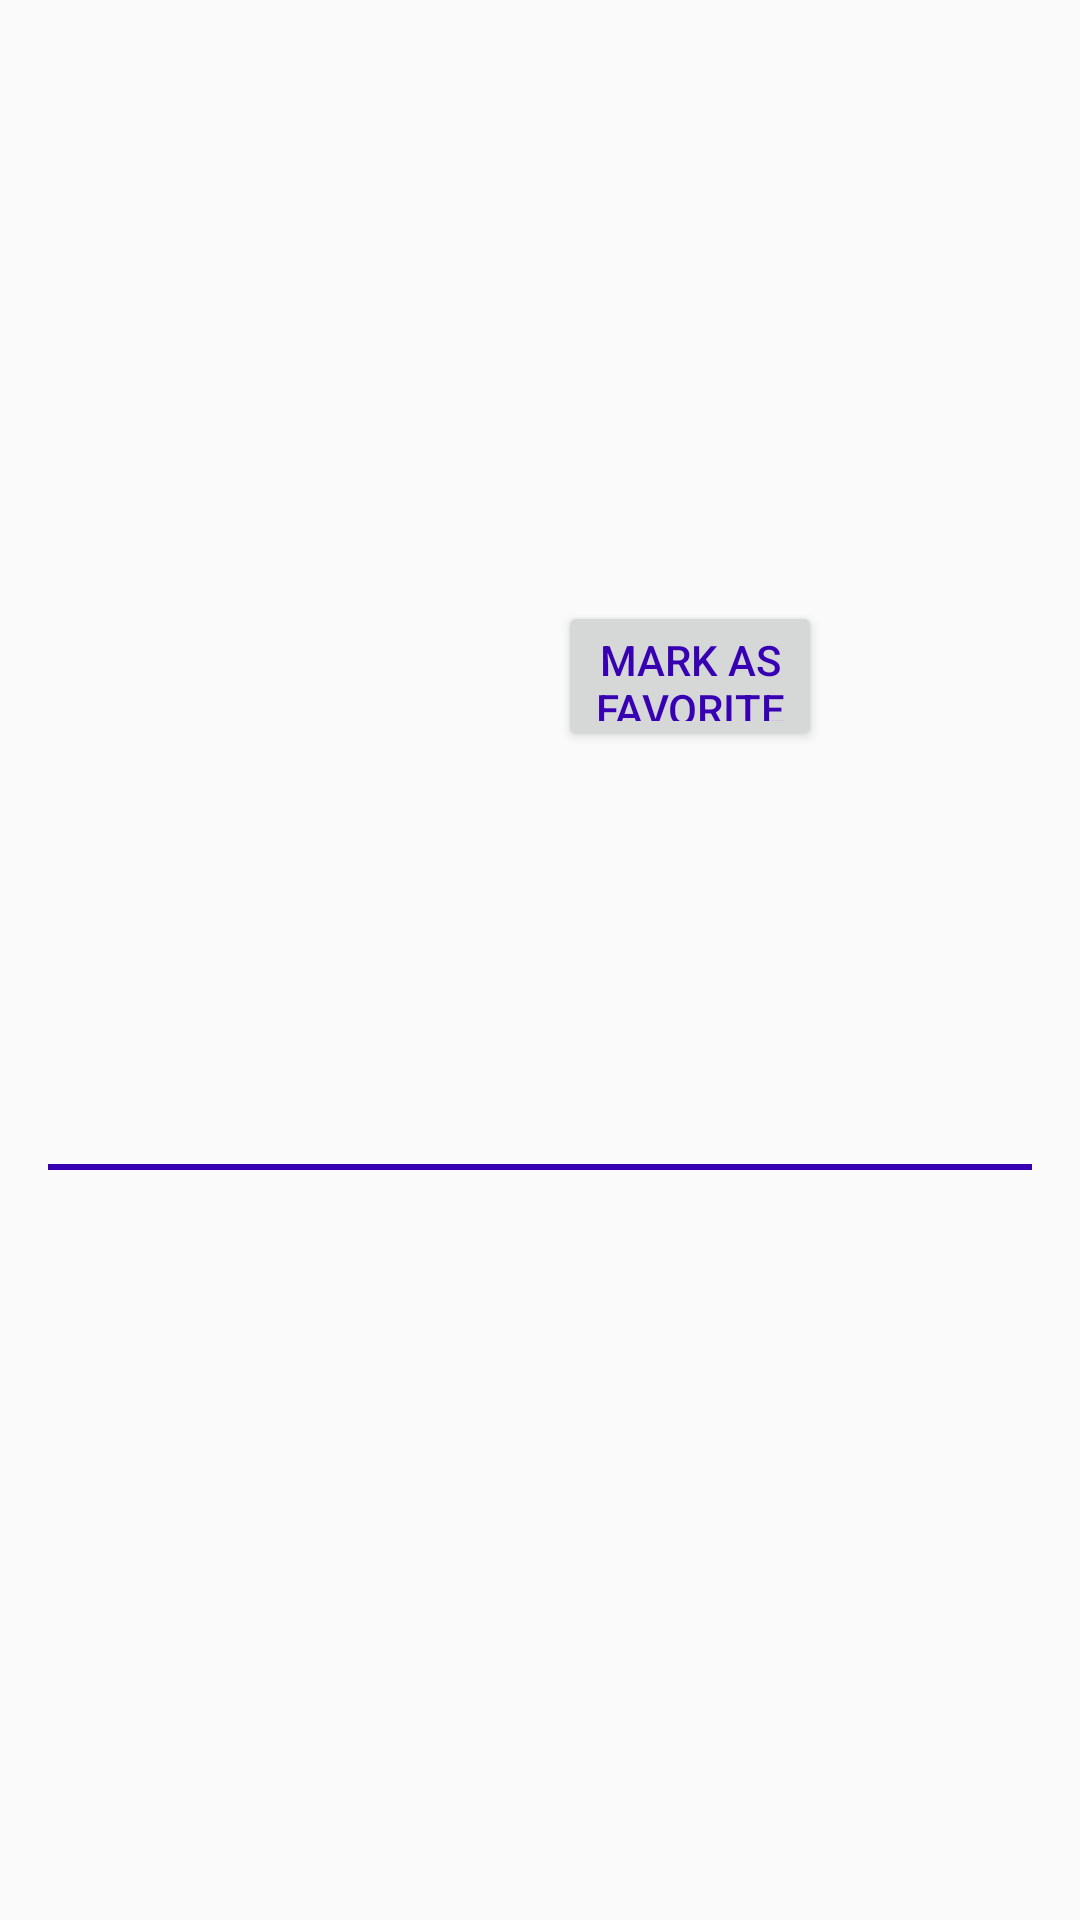

Produce the Android XML layout that renders to this screen, including the resource entries it uses.
<!-- AndroidManifest.xml: application theme AppTheme -->
<!-- res/layout/fragment_detail.xml -->
<ScrollView xmlns:android="http://schemas.android.com/apk/res/android"
    android:layout_width="match_parent"
    android:layout_height="match_parent">

    <LinearLayout
        android:gravity="center_vertical"
        android:layout_gravity="left"
        android:layout_height="wrap_content"
        android:layout_width="match_parent"
        android:orientation="vertical"
        android:padding="16dp">

        
        <TextView
            android:fontFamily="sans-serif-condensed"
            android:id="@+id/movie_title_textview"
            android:layout_height="wrap_content"
            android:layout_width="wrap_content"
            android:textColor="@color/colorPrimaryDark"
            android:textSize="68sp" />
        
        <LinearLayout
            android:layout_height="match_parent"
            android:layout_marginTop="16dp"
            android:layout_width="match_parent"
            android:orientation="horizontal">
            
            <LinearLayout
                android:gravity="center_horizontal"
                android:layout_gravity="left"
                android:layout_height="wrap_content"
                android:layout_width="wrap_content"
                android:orientation="vertical">

                <ImageView
                    android:id="@+id/detail_icon"
                    android:layout_margin="10dp"
                    android:minHeight="200dp"
                    android:minWidth="150dp"
                    android:layout_width="wrap_content"
                    android:layout_height="wrap_content" />

            </LinearLayout>
            
            <LinearLayout
                android:gravity="left"
                android:layout_gravity="right"
                android:layout_height="wrap_content"
                android:layout_width="wrap_content"
                android:orientation="vertical">

                <TextView
                    android:id="@+id/release_year_textview"
                    android:layout_width="wrap_content"
                    android:layout_height="wrap_content"
                    android:textAppearance="?android:textAppearanceLarge"
                    android:textColor="@color/colorPrimaryDark" />
                <TextView
                    android:id="@+id/running_time_textview"
                    android:layout_width="wrap_content"
                    android:layout_height="wrap_content"
                    android:textAppearance="?android:textAppearanceLarge"
                    android:textColor="@color/colorPrimaryDark" />
                <TextView
                    android:id="@+id/release_date_textview"
                    android:layout_width="wrap_content"
                    android:layout_height="wrap_content"
                    android:textAppearance="?android:textAppearanceSmall"
                    android:textColor="@color/colorPrimaryDark" />

                <Button
                    android:id="@+id/mark_As_fav_button"
                    android:layout_width="wrap_content"
                    android:layout_height="wrap_content"
                    android:height="50dp"
                    android:width="60dp"
                    android:text="@string/action_mark_as_favorite"
                    android:textColor="@color/colorPrimaryDark" />
            </LinearLayout>
        </LinearLayout>

        
        <LinearLayout
            android:layout_height="match_parent"
            android:layout_marginRight="0dp"
            android:layout_marginTop="16dp"
            android:layout_width="match_parent"
            android:orientation="vertical">

            <TextView
                android:id="@+id/movie_synopsis_textview"
                android:layout_height="wrap_content"
                android:layout_width="match_parent"
                android:textAppearance="?android:textAppearanceLarge" />

            <View
                android:id="@+id/SplitLine_hor1"
                android:layout_width="match_parent"
                android:layout_height= "2dp"
                android:background="@color/colorPrimaryDark" />

            <ListView
                android:id="@+id/trailers_list"
                android:layout_height="wrap_content"
                android:layout_marginTop="4dp"
                android:layout_width="match_parent"
                android:text="@string/description_trailers"
                android:textAppearance="?android:textAppearanceLarge" />
        </LinearLayout>
    </LinearLayout>
</ScrollView>
<!-- resources referenced by this layout -->
<resources>
  <string name="action_mark_as_favorite">MARK AS FAVORITE</string>
  <string name="description_trailers">Trailers:</string>
  <style name="AppTheme" parent="Theme.AppCompat.Light.DarkActionBar">
          
          <item name="colorPrimary">@color/colorPrimary</item>
          <item name="colorPrimaryDark">@color/colorPrimaryDark</item>
          <item name="colorAccent">@color/colorAccent</item>
      </style>
  <!-- not gathered from this repository: default colours our renderer supplied (Android Studio template values) -->
  <color name="colorPrimary">#FF6200EE</color>
  <color name="colorPrimaryDark">#FF3700B3</color>
  <color name="colorAccent">#FF03DAC5</color>
</resources>
